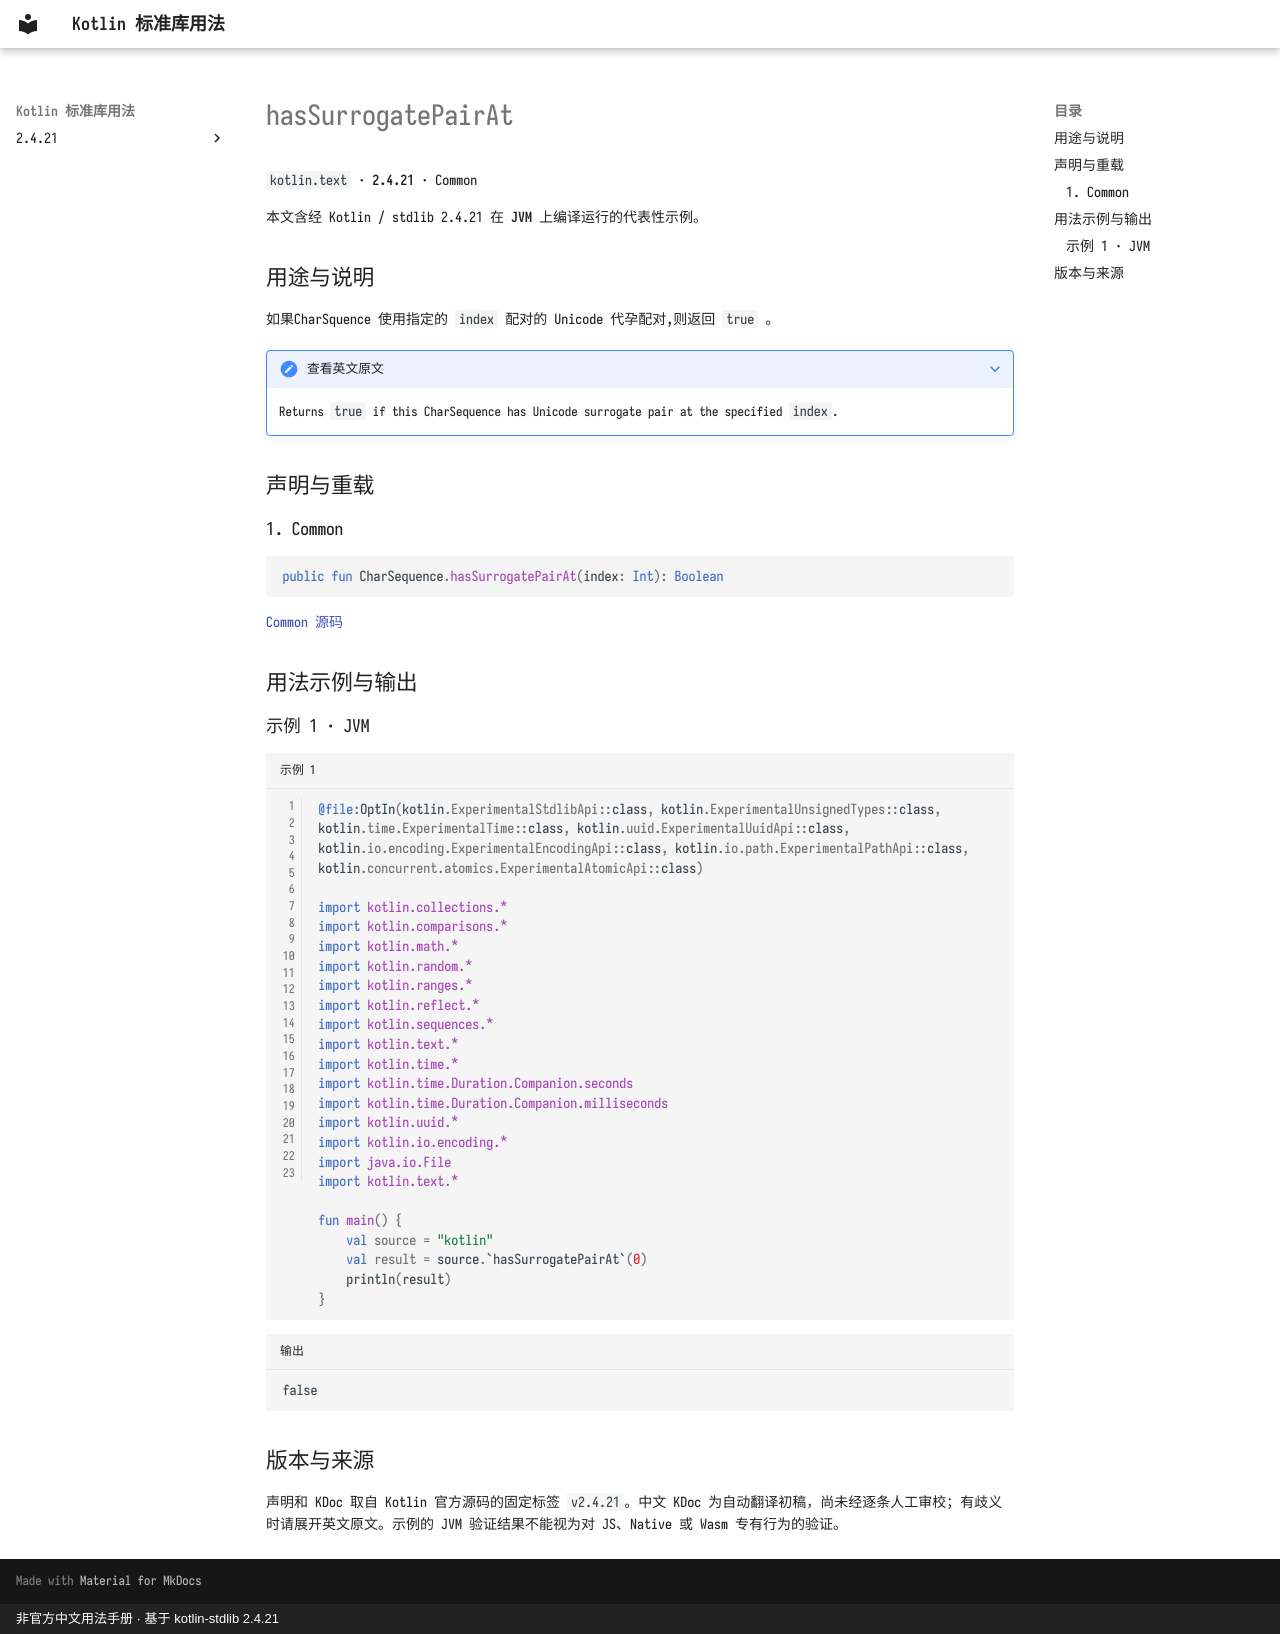

repository: oooooooko/kotlin-stdlib-docs · page: zh/api/kotlin.text/hassurrogatepairat--28f7d83a/index.html · generator: mkdocs · copyright: 非官方中文用法手册 · 基于 kotlin-stdlib 2.4.21

# hasSurrogatePairAt

`kotlin.text` · **2.4.21** · Common

本文含经 Kotlin / stdlib 2.4.21 在 **JVM** 上编译运行的代表性示例。

## 用途与说明

如果CharSquence 使用指定的 `index` 配对的 Unicode 代孕配对,则返回 `true` 。

??? note "查看英文原文"

    Returns `true` if this CharSequence has Unicode surrogate pair at the specified `index`.

## 声明与重载

### 1. Common

```kotlin
public fun CharSequence.hasSurrogatePairAt(index: Int): Boolean
```

[Common 源码](https://github.com/JetBrains/kotlin/blob/v2.4.21/libraries/stdlib/src/kotlin/text/Strings.kt#L391)

## 用法示例与输出

### 示例 1 · JVM

```kotlin title="示例 1" linenums="1"
@file:OptIn(kotlin.ExperimentalStdlibApi::class, kotlin.ExperimentalUnsignedTypes::class, kotlin.time.ExperimentalTime::class, kotlin.uuid.ExperimentalUuidApi::class, kotlin.io.encoding.ExperimentalEncodingApi::class, kotlin.io.path.ExperimentalPathApi::class, kotlin.concurrent.atomics.ExperimentalAtomicApi::class)

import kotlin.collections.*
import kotlin.comparisons.*
import kotlin.math.*
import kotlin.random.*
import kotlin.ranges.*
import kotlin.reflect.*
import kotlin.sequences.*
import kotlin.text.*
import kotlin.time.*
import kotlin.time.Duration.Companion.seconds
import kotlin.time.Duration.Companion.milliseconds
import kotlin.uuid.*
import kotlin.io.encoding.*
import java.io.File
import kotlin.text.*

fun main() {
    val source = "kotlin"
    val result = source.`hasSurrogatePairAt`(0)
    println(result)
}
```

```text title="输出"
false
```

## 版本与来源

声明和 KDoc 取自 Kotlin 官方源码的固定标签 `v2.4.21`。中文 KDoc 为自动翻译初稿，尚未经逐条人工审校；有歧义时请展开英文原文。示例的 JVM 验证结果不能视为对 JS、Native 或 Wasm 专有行为的验证。
